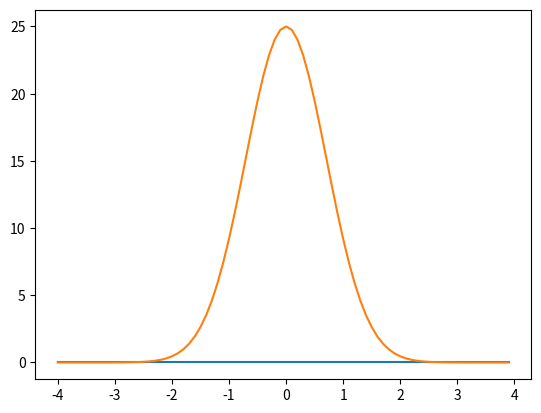

This figure's Python source:
import numpy as np
import scipy
import matplotlib.pyplot as plt


def histogram(A,x):
        ''' p(A) is the probability distribution of x when
        x(t) = A cos(wt) , with w = sqrt(k/m)
        solution of the harmonic oscillator with amplitude A
        A is proportional to the total energy.
        E = 1/2 k A^2
        A = sqrt(2E/k)'''
        return 1/(np.pi*np.sqrt(1-(x/A)**2))

k = 0.5
m = 2
kb = 1.38064852E-23 # m2 kg s-2 K-1
temp = 351
hbar = 1.0545718E-34 #kg*m^2/s
x_val = np.arange(-4, 4, 0.1)
y_val = np.zeros(len(x_val))
f = np.zeros(len(x_val))

 # Here a sum is done over various values of A, weighted by their relative Boltzmann factor
 # Calculating partition function:
Z = kb*temp *np.sqrt(m/k)/ hbar
for A in np.arange(0.01, 10, 0.01):
        for i, x_tmp in enumerate(x_val):
                f[i] = histogram(A,x_tmp)
                if x_tmp < 0.99*A and x_tmp > -0.99*A:
                    # this constraint is because at -1 and 1 the function diverges
                        exponent = -(0.5*k*A**2)#/(kb*temp)
                        y_val[i] += np.exp(exponent)*f[i]
y_val = y_val/Z
plt.plot(x_val,y_val)
gauss = 25 * np.exp(-1.0*x_val**2)
plt.plot(x_val, gauss)
plt.show()
